Run: headless pygame with SDL's dummy video driver; simulated clock (each Clock.tick advances the game by its frame time, no real sleeping); random seed 0; keys injected as events and as key.get_pressed() state; no mouse input.
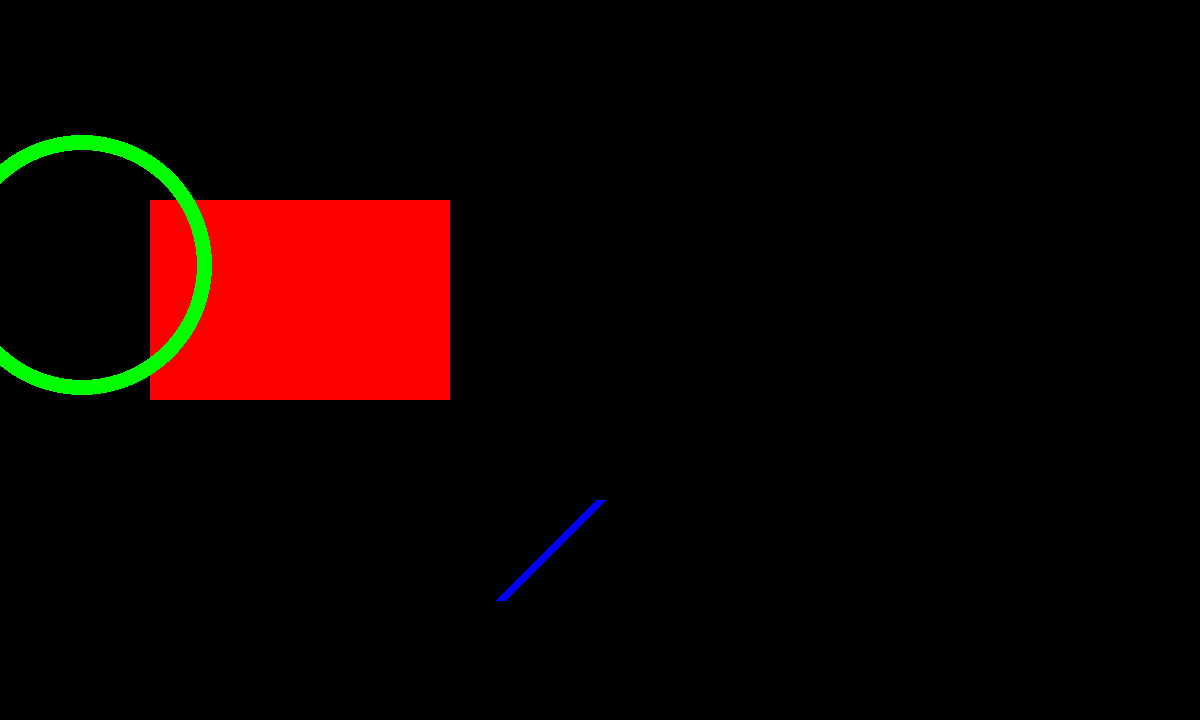
Frame 1 of 4 · flips 1–60 · no input
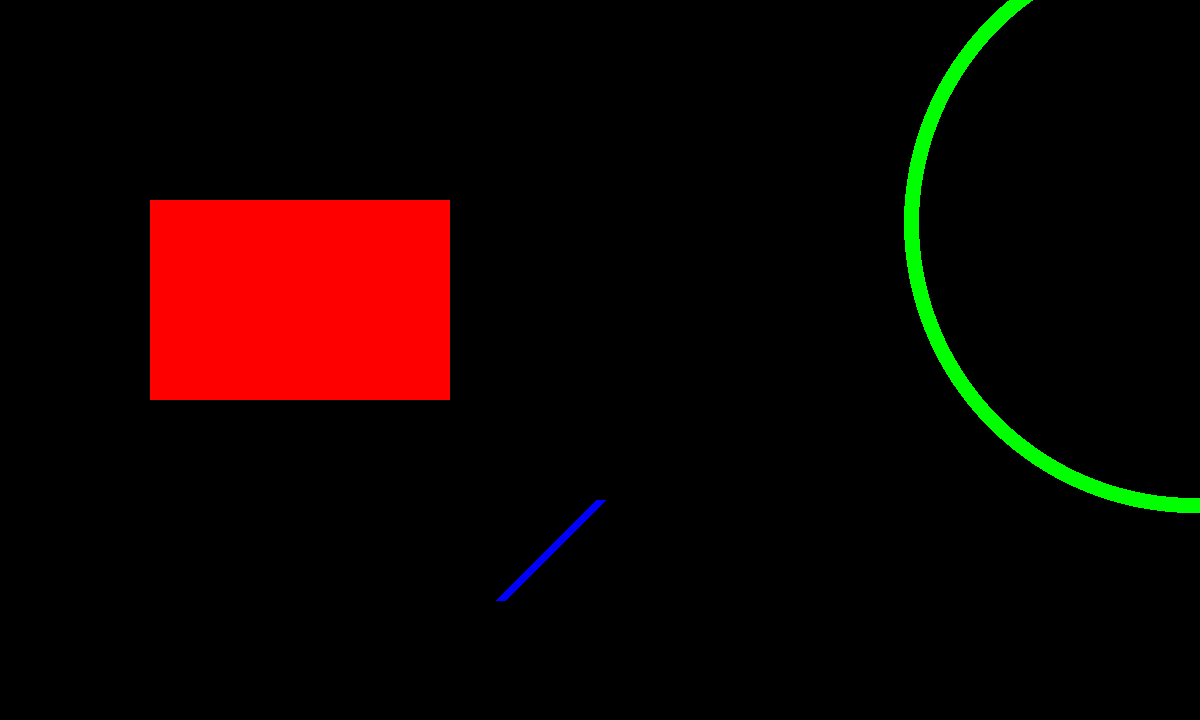
Frame 2 of 4 · flips 61–180 · tapped SPACE, RETURN · held RIGHT (→), D
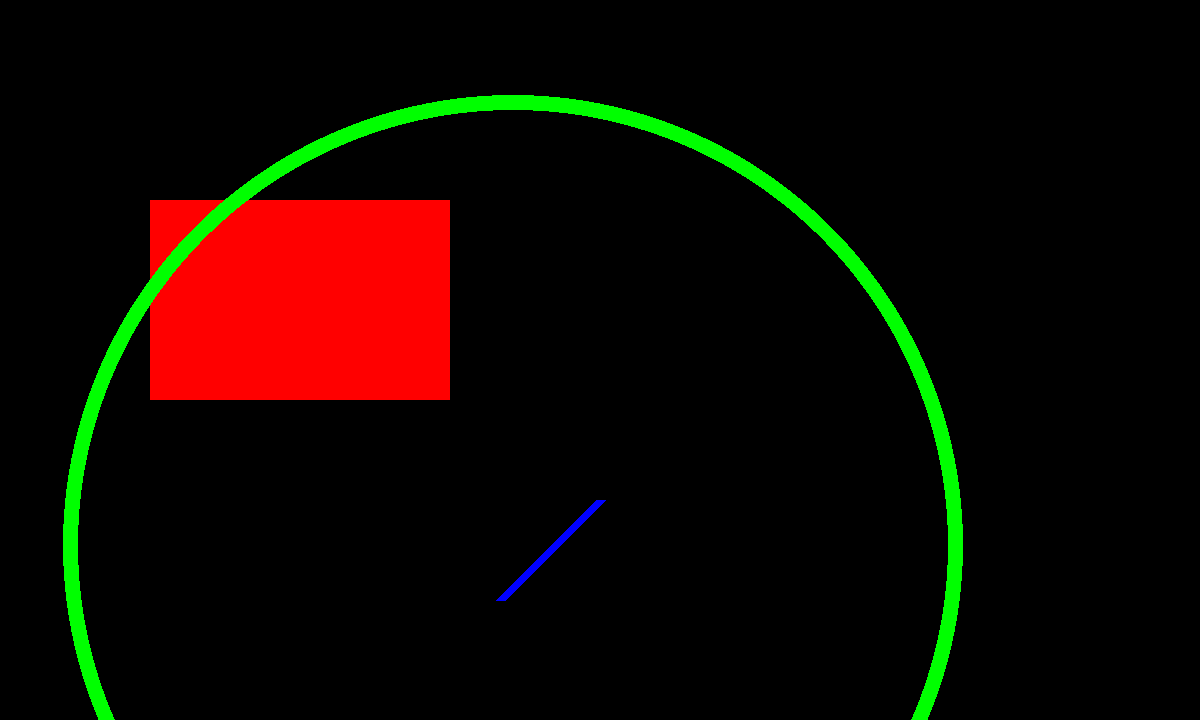
Frame 3 of 4 · flips 181–300 · held DOWN (↓), S
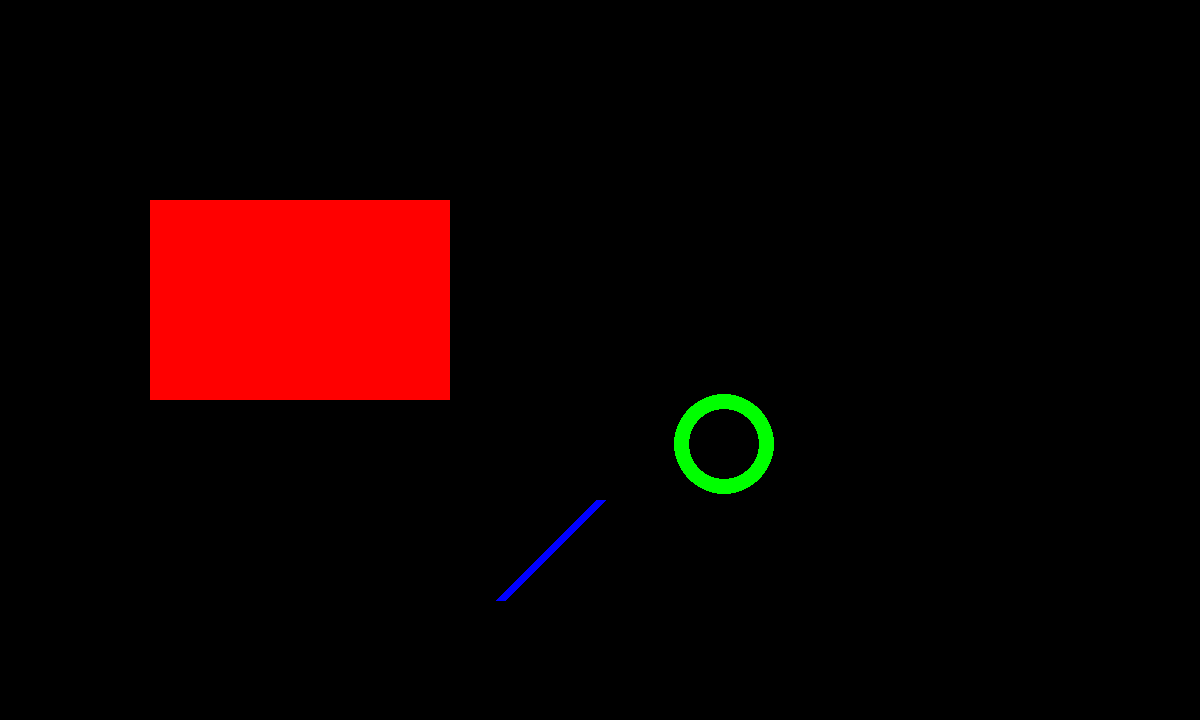
Frame 4 of 4 · flips 301–420 · held LEFT (←), A, UP (↑), W

The pygame program that drew these frames:

#Created by Joseph Brason
#Drawing Moving images

import pygame, sys, random
from pygame.locals import *

pygame.init()

clock = pygame.time.Clock()

screenX = 1200
screenY = 720
screen = pygame.display.set_mode((screenX ,screenY))

windowTitle = 'Changing Colours'
pygame.display.set_caption(windowTitle)

black  = pygame.Color(  0,  0,  0)
grey   = pygame.Color(150,150,150)
white  = pygame.Color(255,255,255)
red    = pygame.Color(255,  0,  0)
green  = pygame.Color(  0,255,  0)
blue   = pygame.Color(  0,  0,255)

circleRadius = 50
circlePosX = 200
circlePosY = 100

#VARIABLES
screenColour = black

def drawRectangle(): #Generally, it's best to use functions in the loop, rather than just placing this in the mainLoop
    rectanglePosX = 150
    rectanglePosY = 200
    rectangleSizeX = 300
    rectangleSizeY = 200
    rectangleWidth = 0 #0 is filled
    pygame.draw.rect(screen, red, (rectanglePosX, rectanglePosY, rectangleSizeX, rectangleSizeY), rectangleWidth) 
    #You can just type in raw values into the function, you don't have to use variables

def drawCircle():
    global circleRadius, circlePosY, circlePosX
    circleColour = green
    #circlePosX = 200
    #circlePosY = 100
    #circleRadius = 50
    circleRadius += 20
    if circleRadius > screenX//2:
        circleRadius = 50
        circlePosX = random.randrange(0, screenX)
        circlePosY = random.randrange(0, screenY)

    circleWidth = 15 #0 is filled
    pygame.draw.circle(screen, circleColour, (circlePosX, circlePosY), circleRadius, circleWidth)
    #(surface you are drawing to, Center point (x,y), radius of the circle, width of circle)

def drawLine():
    pygame.draw.line(screen, blue, (500,600), (600,500), 10)

def keyDetection():
    global screenColour
    for event in pygame.event.get():
        if event.type == QUIT:
            pygame.quit()
            sys.exit()
        if event.type == KEYDOWN:
            if event.key == K_ESCAPE:
                pygame.event.post(pygame.event.Event(QUIT))
                

def mainLoop():
    keyDetection()
    drawRectangle()
    drawLine()
    drawCircle()
    pygame.display.flip()
    screen.fill(screenColour)
    clock.tick(60)

    
while True:
    mainLoop()
